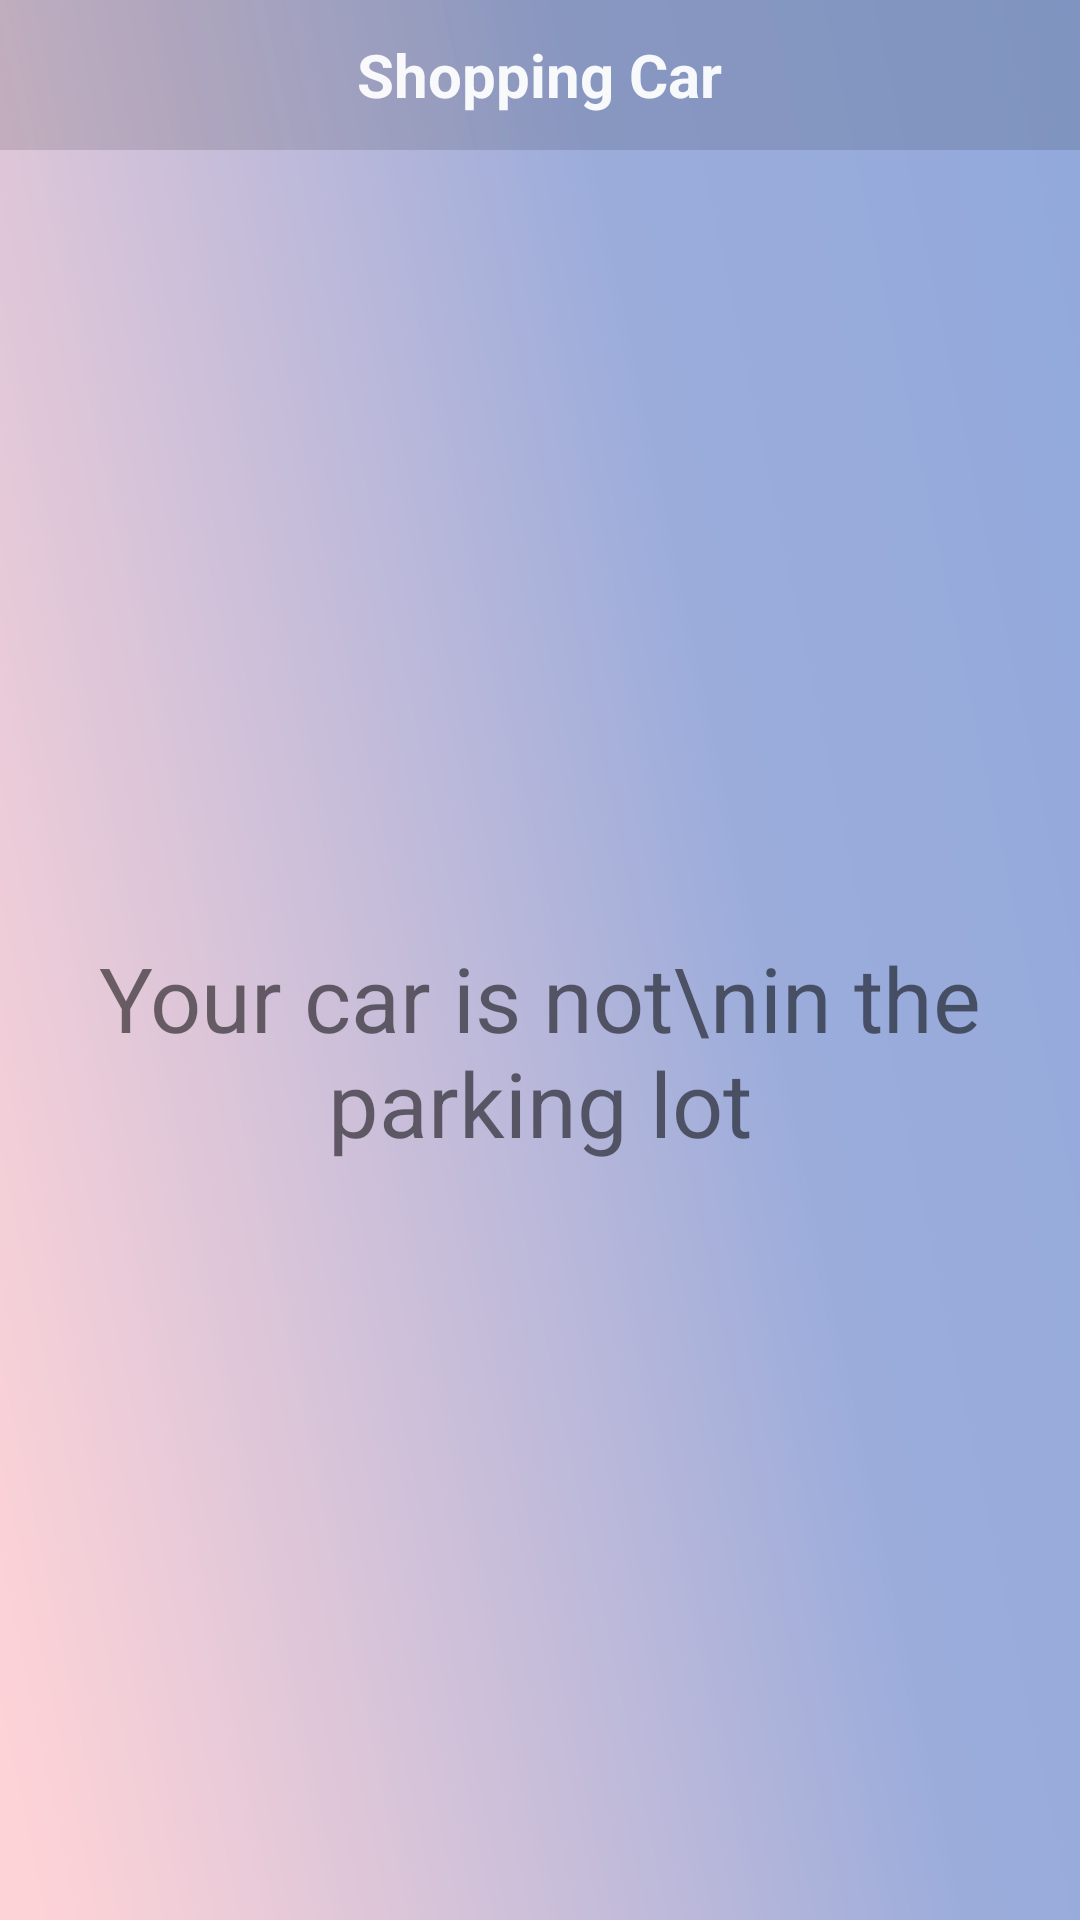

This screen was rendered from an Android layout file. Write that file and the resources it references.
<!-- AndroidManifest.xml: application theme AppTheme -->
<!-- res/layout/fragment_pay.xml -->
<?xml version="1.0" encoding="utf-8"?>
<LinearLayout xmlns:android="http://schemas.android.com/apk/res/android"
    xmlns:tools="http://schemas.android.com/tools"
    android:layout_width="match_parent"
    android:layout_height="match_parent"
    android:orientation="vertical"
    tools:context=".UserHomepage.Fragment.PayFragment">

    <RelativeLayout style="@style/Fragment_rel_title">

        <TextView
            style="@style/Fragment_txt_title"
            android:text="@string/fragment_title_shopping" />

    </RelativeLayout>

    <LinearLayout
        android:id="@+id/linlay_yes"
        android:layout_width="match_parent"
        android:layout_height="600dp"
        android:gravity="center"
        android:orientation="vertical"
        android:visibility="gone">

        <TextView
            android:layout_width="wrap_content"
            android:layout_height="wrap_content"
            android:text="Approach Time"
            android:textSize="30dp" />

        <TextView
            android:id="@+id/txt_entryTime"
            android:layout_width="wrap_content"
            android:layout_height="wrap_content"
            android:layout_marginBottom="10dp"
            android:textSize="30dp" />

        <TextView
            android:layout_width="wrap_content"
            android:layout_height="wrap_content"
            android:text="Total Time"
            android:textSize="30dp" />

        <TextView
            android:id="@+id/txt_TotalTime"
            android:layout_width="wrap_content"
            android:layout_height="wrap_content"
            android:layout_marginBottom="10dp"
            android:textSize="30dp" />

        <TextView
            android:layout_width="wrap_content"
            android:layout_height="wrap_content"
            android:text="Total Price"
            android:textSize="30dp" />


        <TextView
            android:id="@+id/txt_price"
            android:layout_width="wrap_content"
            android:layout_height="wrap_content"
            android:layout_marginBottom="10dp"
            android:textSize="30dp" />

        <Button
            android:id="@+id/btn_pay"
            style="@style/ButtonStyle"
            android:layout_width="wrap_content"
            android:layout_height="wrap_content"
            android:text="Confirm Payment" />

    </LinearLayout>

    <LinearLayout
        android:id="@+id/linlay_no"
        android:layout_width="match_parent"
        android:layout_height="600dp"
        android:gravity="center"
        android:orientation="vertical"
        android:visibility="visible">

        <TextView
            android:layout_width="wrap_content"
            android:layout_height="wrap_content"
            android:gravity="center"
            android:text="Your car is not\nin the parking lot"
            android:textSize="30dp" />
    </LinearLayout>

</LinearLayout>
<!-- resources referenced by this layout -->
<resources>
  <string name="fragment_title_shopping">Shopping Car</string>
  <style name="ButtonStyle">
          <item name="android:background">@drawable/radiu_button</item>
          <item name="android:padding">15dp</item>
          <item name="android:layout_height">wrap_content</item>
          <item name="android:textColor">#80000000</item>
          <item name="android:textSize">20dp</item>
          <item name="android:layout_gravity">center</item>
      </style>
  <style name="Fragment_rel_title">
          <item name="android:layout_width">match_parent</item>
          <item name="android:layout_height">50dp</item>
          <item name="android:background">#20000000</item>
          <item name="android:padding">5dp</item>
      </style>
  <style name="Fragment_txt_title">
          <item name="android:layout_width">wrap_content</item>
          <item name="android:layout_height">wrap_content</item>
          <item name="android:layout_centerInParent">true</item>
          <item name="android:textColor">#efffffff</item>
          <item name="android:textSize">20dp</item>
          <item name="android:textStyle">bold</item>
      </style>
  <style name="AppTheme" parent="Theme.AppCompat.Light.DarkActionBar">
          
          <item name="colorPrimary">@color/colorPrimary</item>
          <item name="colorPrimaryDark">@color/colorPrimaryDark</item>
          <item name="colorAccent">@color/colorAccent</item>
          <item name="windowNoTitle">true</item>
          <item name="android:windowBackground">@drawable/background</item>
      </style>
  <!-- drawable radiu_button (drawable) -->
  <?xml version ="1.0" encoding ="utf-8"?>
  <selector xmlns:android="http://schemas.android.com/apk/res/android" >
      <item android:state_pressed="true">
          
          <shape xmlns:android="http://schemas.android.com/apk/res/android"
              android:shape="rectangle">
              
              <solid android:color="#8FFFFFFF"/>
              <corners android:radius="8dip"/>
          </shape>
      </item>
  
      <item android:state_pressed="false">
          
          <shape xmlns:android="http://schemas.android.com/apk/res/android"
              android:shape="rectangle">
              
              <solid android:color="#1FFFFFFF"/>
              <corners android:radius="8dip"/>
          </shape>
      </item>
  </selector>
  <!-- drawable background: png bitmap (drawable, 284984 bytes) -->
  <!-- not gathered from this repository: default colours our renderer supplied (Android Studio template values) -->
  <color name="colorPrimary">#FF6200EE</color>
  <color name="colorPrimaryDark">#FF3700B3</color>
  <color name="colorAccent">#FF03DAC5</color>
</resources>
